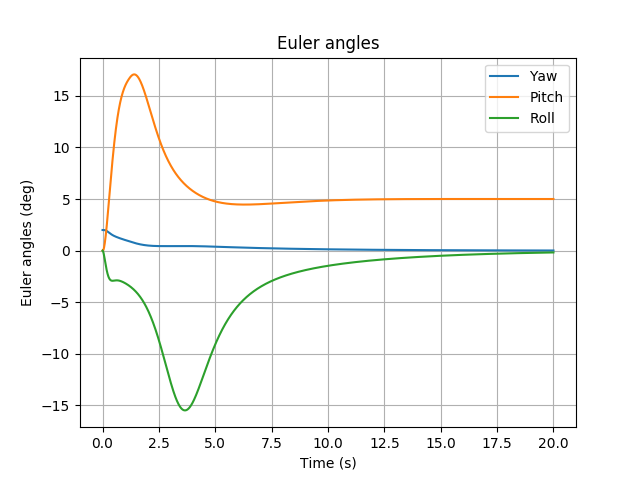

The data file committed next to this chart (first rows):
Time, Position_N, Position_E, Position_D, Flight path angle, Heading angle, Total angle of attack, Bank angle, Ground speed, Lateral acceleration (command), Lateral acceleration (response), Bank angle (command), Bank angle (response), Drag force, Thrust force, Gravitational acceleration, Yaw, Pitch, Roll, Elevation, Azimuth
0, 0, 0, -1900, 0, 2, 0, 0, 250, 2.549, 0, -2.87, 0, 95311, 294359, 9.814, 2, 0, 0, 10.76, -2
0.01, 2.499, 0.08727, -1900, -0.02247, 2, 0.01139, -0.01367, 250.1, 2.549, 0.002001, -2.864, -0.01367, 95412, 292513, 9.814, 2, -0.01107, -0.01367, 10.76, -2.003
0.02, 5, 0.1746, -1900, -0.04482, 2, 0.04468, -0.05212, 250.3, 2.549, 0.007857, -2.857, -0.05212, 95511, 290681, 9.814, 2, -0.0001377, -0.05212, 10.77, -2.011
0.03, 7.501, 0.262, -1900, -0.06695, 2, 0.09855, -0.1117, 250.4, 2.549, 0.01735, -2.851, -0.1117, 95610, 288863, 9.814, 2, 0.0316, -0.1117, 10.8, -2.023
0.04, 10, 0.3494, -1900, -0.08877, 2, 0.1717, -0.189, 250.5, 2.549, 0.03026, -2.845, -0.189, 95708, 287060, 9.814, 1.999, 0.08296, -0.189, 10.85, -2.038
0.05, 12.51, 0.4368, -1900, -0.1102, 2, 0.263, -0.281, 250.6, 2.549, 0.04639, -2.838, -0.281, 95806, 285271, 9.814, 1.999, 0.1528, -0.281, 10.92, -2.056
0.06, 15.01, 0.5243, -1900, -0.1311, 2, 0.3711, -0.3848, 250.8, 2.549, 0.06553, -2.832, -0.3848, 95902, 283496, 9.814, 1.997, 0.24, -0.3848, 11.01, -2.077
0.07, 17.52, 0.6118, -1900, -0.1515, 2, 0.4951, -0.4979, 250.9, 2.549, 0.0875, -2.826, -0.4979, 95997, 281736, 9.814, 1.996, 0.3435, -0.4979, 11.11, -2.099
0.08, 20.03, 0.6994, -1900, -0.1713, 2, 0.6336, -0.6179, 251, 2.549, 0.1121, -2.821, -0.6179, 96092, 279989, 9.814, 1.993, 0.4623, -0.6179, 11.23, -2.123
0.09, 22.54, 0.7871, -1900, -0.1903, 2, 0.7858, -0.7428, 251.1, 2.549, 0.1392, -2.815, -0.7428, 96186, 278257, 9.814, 1.99, 0.5954, -0.7428, 11.36, -2.147
0.1, 25.05, 0.8747, -1900, -0.2086, 2, 0.9504, -0.8707, 251.3, 2.549, 0.1685, -2.81, -0.8707, 96278, 276539, 9.814, 1.985, 0.7417, -0.8707, 11.5, -2.173
0.11, 27.56, 0.9624, -1900, -0.2261, 2, 1.127, -0.9999, 251.4, 2.549, 0.1999, -2.805, -0.9999, 96370, 274834, 9.814, 1.98, 0.9004, -1, 11.66, -2.198
0.12, 30.07, 1.05, -1900, -0.2428, 2, 1.314, -1.129, 251.5, 2.549, 0.2333, -2.8, -1.129, 96462, 273144, 9.814, 1.974, 1.071, -1.129, 11.83, -2.224
0.13, 32.59, 1.138, -1900, -0.2585, 2, 1.51, -1.257, 251.6, 2.549, 0.2685, -2.795, -1.257, 96552, 271467, 9.814, 1.966, 1.251, -1.257, 12, -2.249
0.14, 35.1, 1.226, -1900, -0.2733, 1.999, 1.716, -1.383, 251.7, 2.549, 0.3053, -2.79, -1.383, 96641, 269805, 9.814, 1.958, 1.442, -1.383, 12.19, -2.274
0.15, 37.62, 1.314, -1900, -0.2871, 1.999, 1.929, -1.505, 251.9, 2.549, 0.3435, -2.786, -1.505, 96730, 268156, 9.814, 1.948, 1.641, -1.505, 12.39, -2.299
0.16, 40.14, 1.401, -1900, -0.2999, 1.999, 2.15, -1.623, 252, 2.549, 0.3832, -2.782, -1.623, 96818, 266521, 9.814, 1.938, 1.849, -1.624, 12.6, -2.322
0.17, 42.66, 1.489, -1900, -0.3116, 1.999, 2.377, -1.737, 252.1, 2.549, 0.424, -2.778, -1.737, 96905, 264900, 9.814, 1.927, 2.064, -1.738, 12.81, -2.345
0.18, 45.18, 1.577, -1900, -0.3223, 1.998, 2.609, -1.845, 252.2, 2.549, 0.4659, -2.774, -1.845, 96991, 263293, 9.814, 1.914, 2.286, -1.846, 13.03, -2.367
0.19, 47.7, 1.665, -1900, -0.3318, 1.998, 2.847, -1.948, 252.3, 2.549, 0.5088, -2.771, -1.948, 97076, 261700, 9.814, 1.901, 2.513, -1.95, 13.26, -2.389
0.2, 50.22, 1.753, -1900, -0.3402, 1.997, 3.089, -2.045, 252.4, 2.549, 0.5525, -2.768, -2.045, 97161, 260121, 9.814, 1.887, 2.747, -2.047, 13.49, -2.409
0.21, 52.74, 1.841, -1900, -0.3475, 1.997, 3.334, -2.136, 252.5, 2.549, 0.597, -2.764, -2.136, 97244, 258555, 9.814, 1.872, 2.985, -2.139, 13.73, -2.428
0.22, 55.27, 1.929, -1900, -0.3537, 1.996, 3.583, -2.222, 252.6, 2.549, 0.6421, -2.762, -2.222, 97327, 257004, 9.814, 1.857, 3.227, -2.225, 13.97, -2.446
0.23, 57.79, 2.017, -1900, -0.3587, 1.995, 3.834, -2.301, 252.7, 2.549, 0.6876, -2.759, -2.301, 97409, 255466, 9.814, 1.841, 3.472, -2.305, 14.21, -2.463
0.24, 60.32, 2.105, -1900, -0.3625, 1.995, 4.087, -2.374, 252.8, 2.549, 0.7336, -2.757, -2.374, 97490, 253942, 9.814, 1.825, 3.721, -2.379, 14.46, -2.479
0.25, 62.84, 2.193, -1900, -0.3651, 1.994, 4.342, -2.441, 252.9, 2.549, 0.7799, -2.754, -2.441, 97571, 252432, 9.814, 1.809, 3.973, -2.446, 14.71, -2.494
0.26, 65.37, 2.281, -1900, -0.3665, 1.993, 4.597, -2.502, 253, 2.549, 0.8265, -2.752, -2.502, 97650, 250936, 9.814, 1.792, 4.226, -2.509, 14.97, -2.508
0.27, 67.9, 2.369, -1900, -0.3668, 1.992, 4.853, -2.557, 253.1, 2.549, 0.8732, -2.751, -2.557, 97729, 249454, 9.814, 1.775, 4.481, -2.565, 15.22, -2.521
0.28, 70.43, 2.457, -1900, -0.3659, 1.991, 5.108, -2.608, 253.2, 2.549, 0.9199, -2.749, -2.608, 97807, 247985, 9.814, 1.758, 4.737, -2.616, 15.48, -2.533
0.29, 72.96, 2.545, -1900, -0.3638, 1.99, 5.364, -2.652, 253.3, 2.549, 0.9667, -2.748, -2.652, 97884, 246530, 9.814, 1.741, 4.994, -2.662, 15.74, -2.544
0.3, 75.5, 2.633, -1900, -0.3605, 1.989, 5.618, -2.692, 253.4, 2.549, 1.013, -2.747, -2.692, 97960, 245089, 9.814, 1.724, 5.252, -2.704, 16, -2.554
0.31, 78.03, 2.721, -1900, -0.356, 1.987, 5.872, -2.727, 253.5, 2.549, 1.06, -2.746, -2.727, 98035, 243662, 9.814, 1.707, 5.509, -2.74, 16.26, -2.564
0.32, 80.56, 2.809, -1900, -0.3504, 1.986, 6.124, -2.758, 253.6, 2.549, 1.106, -2.745, -2.758, 98110, 242249, 9.814, 1.69, 5.766, -2.772, 16.52, -2.573
0.33, 83.1, 2.897, -1900, -0.3436, 1.985, 6.373, -2.785, 253.7, 2.549, 1.152, -2.745, -2.785, 98184, 240849, 9.814, 1.674, 6.022, -2.8, 16.77, -2.581
0.34, 85.64, 2.985, -1900, -0.3357, 1.983, 6.621, -2.808, 253.8, 2.549, 1.198, -2.745, -2.808, 98257, 239463, 9.814, 1.658, 6.278, -2.825, 17.03, -2.588
0.35, 88.17, 3.072, -1900, -0.3267, 1.982, 6.867, -2.827, 253.9, 2.549, 1.243, -2.745, -2.827, 98329, 238090, 9.814, 1.642, 6.532, -2.845, 17.29, -2.595
0.36, 90.71, 3.16, -1900, -0.3165, 1.98, 7.109, -2.843, 254, 2.549, 1.288, -2.745, -2.843, 98401, 236731, 9.814, 1.626, 6.784, -2.863, 17.54, -2.601
0.37, 93.25, 3.248, -1900, -0.3053, 1.978, 7.349, -2.856, 254.1, 2.549, 1.332, -2.745, -2.856, 98471, 235386, 9.814, 1.61, 7.035, -2.877, 17.8, -2.607
0.38, 95.79, 3.336, -1900, -0.2929, 1.977, 7.585, -2.866, 254.2, 2.549, 1.376, -2.746, -2.866, 98541, 234054, 9.814, 1.595, 7.283, -2.889, 18.05, -2.612
0.39, 98.33, 3.423, -1900, -0.2795, 1.975, 7.819, -2.874, 254.3, 2.549, 1.42, -2.747, -2.874, 98610, 232735, 9.814, 1.581, 7.529, -2.899, 18.3, -2.616
0.4, 100.9, 3.511, -1900, -0.265, 1.973, 8.048, -2.879, 254.4, 2.549, 1.462, -2.748, -2.879, 98679, 231430, 9.814, 1.566, 7.773, -2.906, 18.54, -2.621
0.41, 103.4, 3.599, -1900, -0.2494, 1.971, 8.274, -2.883, 254.5, 2.549, 1.504, -2.749, -2.883, 98746, 230138, 9.814, 1.552, 8.014, -2.911, 18.79, -2.625
0.42, 106, 3.686, -1900, -0.2329, 1.969, 8.496, -2.885, 254.5, 2.549, 1.546, -2.751, -2.885, 98813, 228860, 9.814, 1.539, 8.252, -2.915, 19.03, -2.628
0.43, 108.5, 3.773, -1899, -0.2153, 1.967, 8.714, -2.885, 254.6, 2.549, 1.586, -2.753, -2.885, 98879, 227594, 9.814, 1.525, 8.487, -2.917, 19.27, -2.632
0.44, 111, 3.861, -1899, -0.1968, 1.965, 8.928, -2.884, 254.7, 2.549, 1.626, -2.755, -2.884, 98944, 226342, 9.814, 1.513, 8.719, -2.918, 19.5, -2.635
0.45, 113.6, 3.948, -1899, -0.1773, 1.963, 9.137, -2.882, 254.8, 2.549, 1.666, -2.757, -2.882, 99009, 225102, 9.814, 1.5, 8.948, -2.918, 19.73, -2.638
0.46, 116.1, 4.035, -1899, -0.1569, 1.961, 9.342, -2.879, 254.9, 2.549, 1.704, -2.759, -2.879, 99073, 223876, 9.814, 1.488, 9.173, -2.917, 19.96, -2.64
0.47, 118.7, 4.123, -1899, -0.1355, 1.959, 9.543, -2.876, 255, 2.549, 1.742, -2.762, -2.876, 99136, 222662, 9.814, 1.476, 9.395, -2.915, 20.19, -2.643
0.48, 121.2, 4.21, -1899, -0.1133, 1.957, 9.739, -2.872, 255, 2.549, 1.779, -2.765, -2.872, 99198, 221461, 9.814, 1.464, 9.613, -2.913, 20.41, -2.645
0.49, 123.8, 4.297, -1899, -0.09015, 1.954, 9.93, -2.867, 255.1, 2.549, 1.815, -2.768, -2.867, 99260, 220272, 9.814, 1.453, 9.828, -2.91, 20.62, -2.648
0.5, 126.3, 4.384, -1899, -0.06616, 1.952, 10.12, -2.862, 255.2, 2.549, 1.85, -2.772, -2.862, 99320, 219097, 9.814, 1.442, 10.04, -2.906, 20.84, -2.65
0.51, 128.9, 4.471, -1899, -0.04135, 1.95, 10.3, -2.857, 255.3, 2.549, 1.884, -2.775, -2.857, 99381, 217933, 9.814, 1.431, 10.24, -2.903, 21.05, -2.652
0.52, 131.4, 4.557, -1899, -0.01572, 1.947, 10.48, -2.852, 255.4, 2.549, 1.918, -2.779, -2.852, 99440, 216782, 9.814, 1.42, 10.45, -2.9, 21.25, -2.654
0.53, 134, 4.644, -1899, 0.01069, 1.945, 10.65, -2.846, 255.4, 2.549, 1.951, -2.783, -2.846, 99499, 215643, 9.814, 1.41, 10.65, -2.896, 21.46, -2.657
0.54, 136.5, 4.731, -1899, 0.03787, 1.942, 10.82, -2.841, 255.5, 2.549, 1.983, -2.787, -2.841, 99557, 214516, 9.814, 1.4, 10.84, -2.893, 21.65, -2.659
0.55, 139.1, 4.817, -1899, 0.06579, 1.94, 10.98, -2.836, 255.6, 2.549, 2.014, -2.792, -2.836, 99614, 213402, 9.814, 1.39, 11.03, -2.89, 21.85, -2.661
0.56, 141.7, 4.904, -1899, 0.09443, 1.937, 11.14, -2.831, 255.6, 2.549, 2.044, -2.796, -2.831, 99671, 212299, 9.814, 1.38, 11.22, -2.887, 22.04, -2.663
0.57, 144.2, 4.99, -1899, 0.1238, 1.935, 11.29, -2.827, 255.7, 2.549, 2.073, -2.801, -2.827, 99727, 211208, 9.814, 1.37, 11.4, -2.884, 22.22, -2.665
0.58, 146.8, 5.076, -1899, 0.1538, 1.932, 11.44, -2.823, 255.8, 2.549, 2.102, -2.806, -2.823, 99782, 210128, 9.814, 1.361, 11.58, -2.882, 22.41, -2.667
0.59, 149.3, 5.163, -1899, 0.1845, 1.93, 11.58, -2.819, 255.9, 2.549, 2.129, -2.812, -2.819, 99837, 209061, 9.814, 1.352, 11.75, -2.88, 22.58, -2.669
... 1,941 more rows
